Photos from the image-classification dataset "DipteraDataset" in the GitHub repository newbruns19/instatsMLUP_Courses. Its 5 classes are: Chrysomya, Lucilia, Rhiniinae, Sarcophaga, Stomorhina.

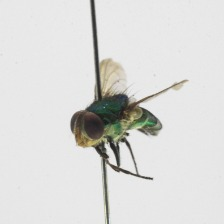
Label: Rhiniinae

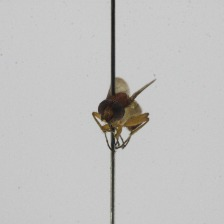
Label: Stomorhina

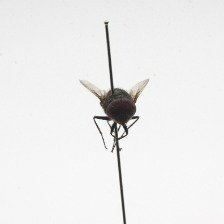
Label: Chrysomya

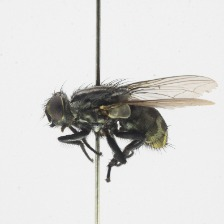
Label: Sarcophaga

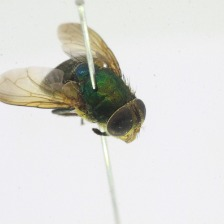
Label: Rhiniinae

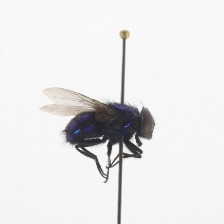
Label: Lucilia
